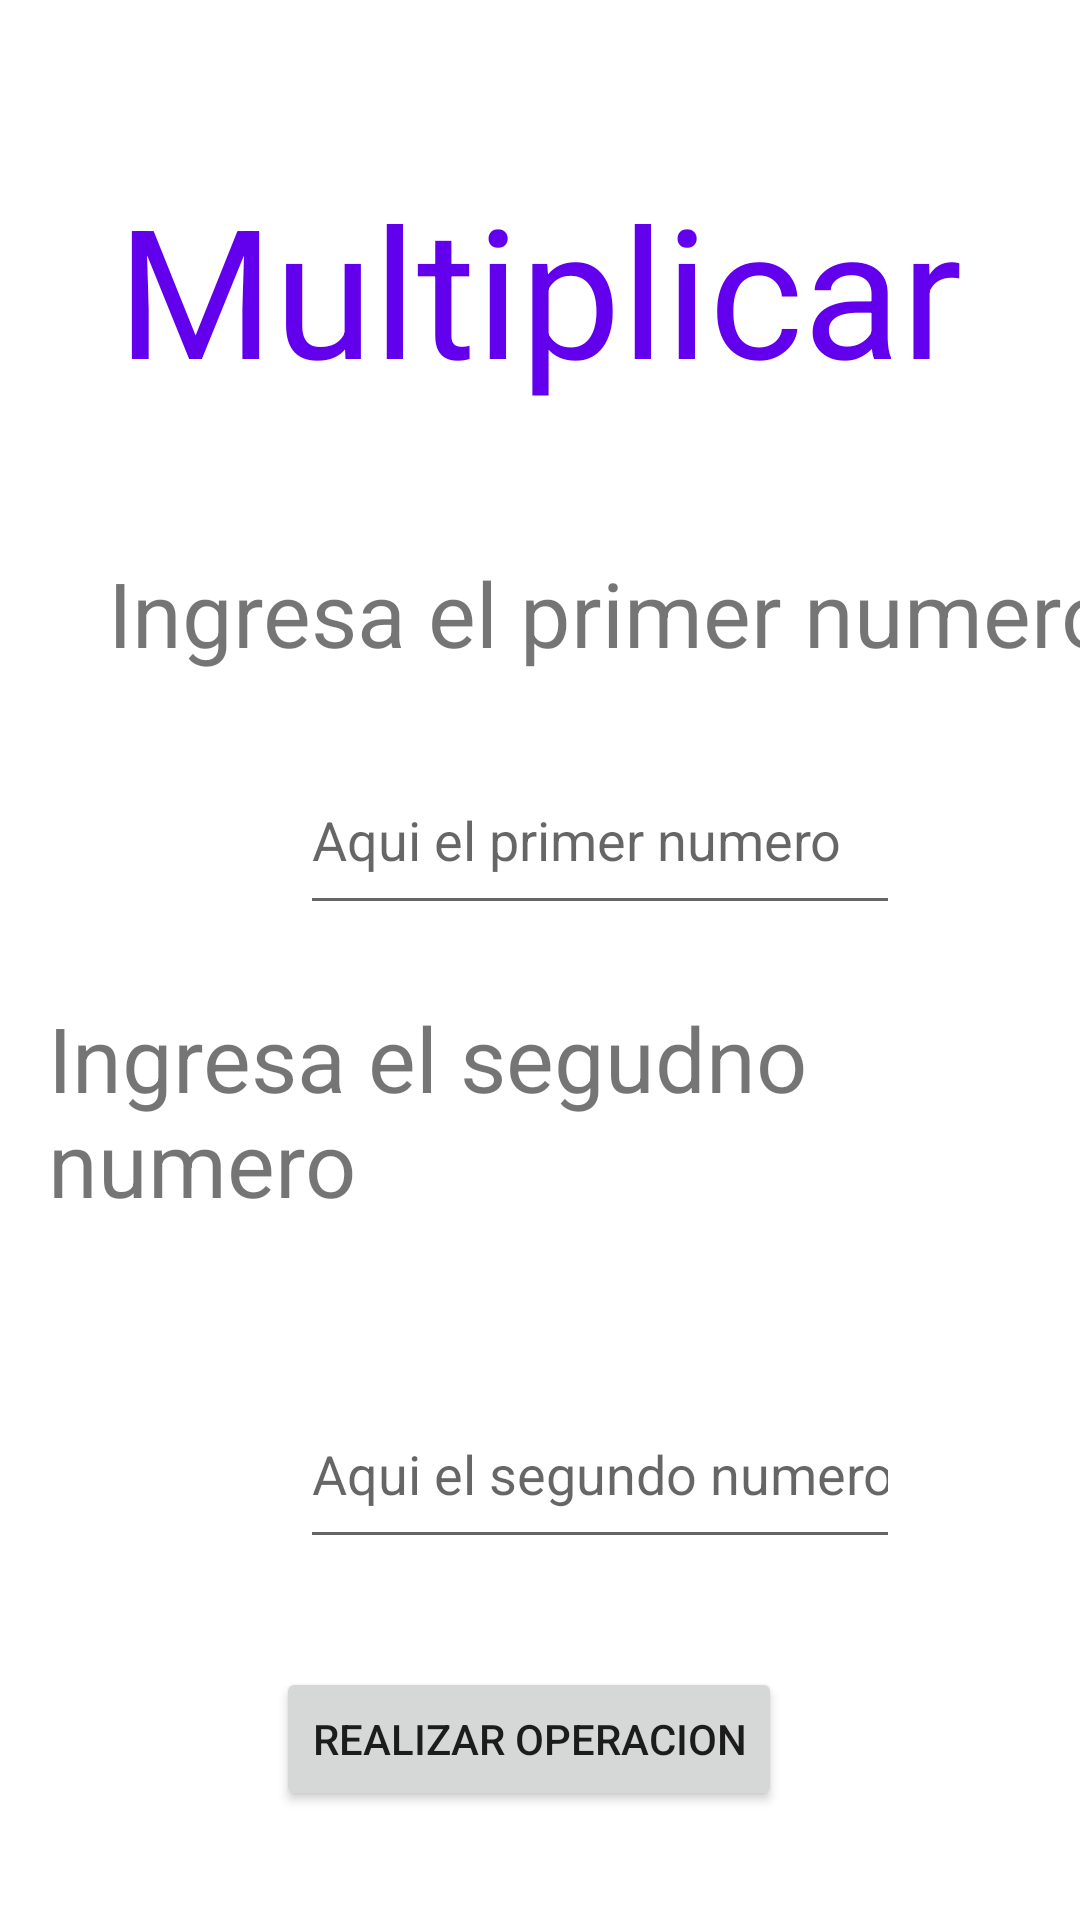

The Android layout XML behind this screen, and the referenced resources:
<!-- AndroidManifest.xml: application theme Theme.TSDMH252_LGSLP1P2 -->
<!-- res/layout/activity_multi.xml -->
<?xml version="1.0" encoding="utf-8"?>
<androidx.constraintlayout.widget.ConstraintLayout xmlns:android="http://schemas.android.com/apk/res/android"
    xmlns:app="http://schemas.android.com/apk/res-auto"
    xmlns:tools="http://schemas.android.com/tools"
    android:id="@+id/main"
    android:layout_width="match_parent"
    android:layout_height="match_parent"
    tools:context=".multiActivity">

    <TextView
        android:id="@+id/textView5"
        android:layout_width="wrap_content"
        android:layout_height="wrap_content"
        android:layout_marginTop="56dp"
        android:text="@string/txtmulti"
        android:textColor="@color/purple_500"
        android:textSize="60sp"
        app:layout_constraintEnd_toEndOf="parent"
        app:layout_constraintHorizontal_bias="0.496"
        app:layout_constraintStart_toStartOf="parent"
        app:layout_constraintTop_toTopOf="parent" />

    <TextView
        android:id="@+id/textView6"
        android:layout_width="wrap_content"
        android:layout_height="wrap_content"
        android:layout_marginStart="36dp"
        android:layout_marginTop="48dp"
        android:text="@string/txtp2"
        android:textSize="30sp"
        app:layout_constraintStart_toStartOf="parent"
        app:layout_constraintTop_toBottomOf="@+id/textView5" />

    <TextView
        android:id="@+id/textView7"
        android:layout_width="wrap_content"
        android:layout_height="wrap_content"
        android:layout_marginStart="16dp"
        android:layout_marginTop="24dp"
        android:text="@string/txt2p2"
        android:textSize="30sp"
        app:layout_constraintStart_toStartOf="parent"
        app:layout_constraintTop_toBottomOf="@+id/m1" />

    <EditText
        android:id="@+id/mm"
        android:layout_width="200sp"
        android:layout_height="60dp"
        android:layout_marginStart="100dp"
        android:layout_marginTop="52dp"
        android:autofillHints="numero"
        android:ems="10"
        android:hint="@string/lbm2"
        android:inputType="number"
        app:layout_constraintStart_toStartOf="parent"
        app:layout_constraintTop_toBottomOf="@+id/textView7" />

    <Button
        android:id="@+id/btnresultadomulti"
        android:layout_width="wrap_content"
        android:layout_height="wrap_content"
        android:layout_marginStart="92dp"
        android:layout_marginTop="36dp"
        android:onClick="onClickmulti"
        android:text="@string/btnp2"
        app:layout_constraintStart_toStartOf="parent"
        app:layout_constraintTop_toBottomOf="@+id/mm" />

    <TextView
        android:id="@+id/lbresultadomulti"
        android:layout_width="200sp"
        android:layout_height="60sp"
        android:layout_marginStart="100dp"
        android:layout_marginTop="48dp"
        app:layout_constraintStart_toStartOf="parent"
        app:layout_constraintTop_toBottomOf="@+id/btnresultadomulti" />

    <EditText
        android:id="@+id/m1"
        android:layout_width="200sp"
        android:layout_height="60sp"
        android:layout_marginStart="100dp"
        android:layout_marginTop="24dp"
        android:ems="10"
        android:hint="@string/lbm1"
        android:autofillHints="numer1"
        android:inputType="date"
        app:layout_constraintStart_toStartOf="parent"
        app:layout_constraintTop_toBottomOf="@+id/textView6" />

</androidx.constraintlayout.widget.ConstraintLayout>
<!-- resources referenced by this layout -->
<resources>
  <string name="btnp2">Realizar Operacion </string>
  
      //pantalla resta
  <string name="lbm1">Aqui el primer numero</string>
  <string name="lbm2">Aqui el segundo numero </string>
  
      //pantalla divicion
  <string name="txt2p2">Ingresa el segudno numero</string>
  <string name="txtmulti">Multiplicar</string>
  <string name="txtp2">Ingresa el primer numero </string>
  <style name="Theme.TSDMH252_LGSLP1P2" parent="Theme.MaterialComponents.DayNight.DarkActionBar">
          
          <item name="colorPrimary">@color/purple_500</item>
          <item name="colorPrimaryVariant">@color/purple_700</item>
          <item name="colorOnPrimary">@color/white</item>
          
          <item name="colorSecondary">@color/teal_200</item>
          <item name="colorSecondaryVariant">@color/teal_700</item>
          <item name="colorOnSecondary">@color/black</item>
          
          <item name="android:statusBarColor">?attr/colorPrimaryVariant</item>
          
      </style>
  <!-- not gathered from this repository: default colours our renderer supplied (Android Studio template values) -->
  <color name="purple_500">#FF6200EE</color>
  <color name="purple_700">#FF3700B3</color>
  <color name="teal_200">#FF03DAC5</color>
  <color name="teal_700">#FF018786</color>
  <color name="black">#FF000000</color>
  <color name="white">#FFFFFFFF</color>
</resources>
